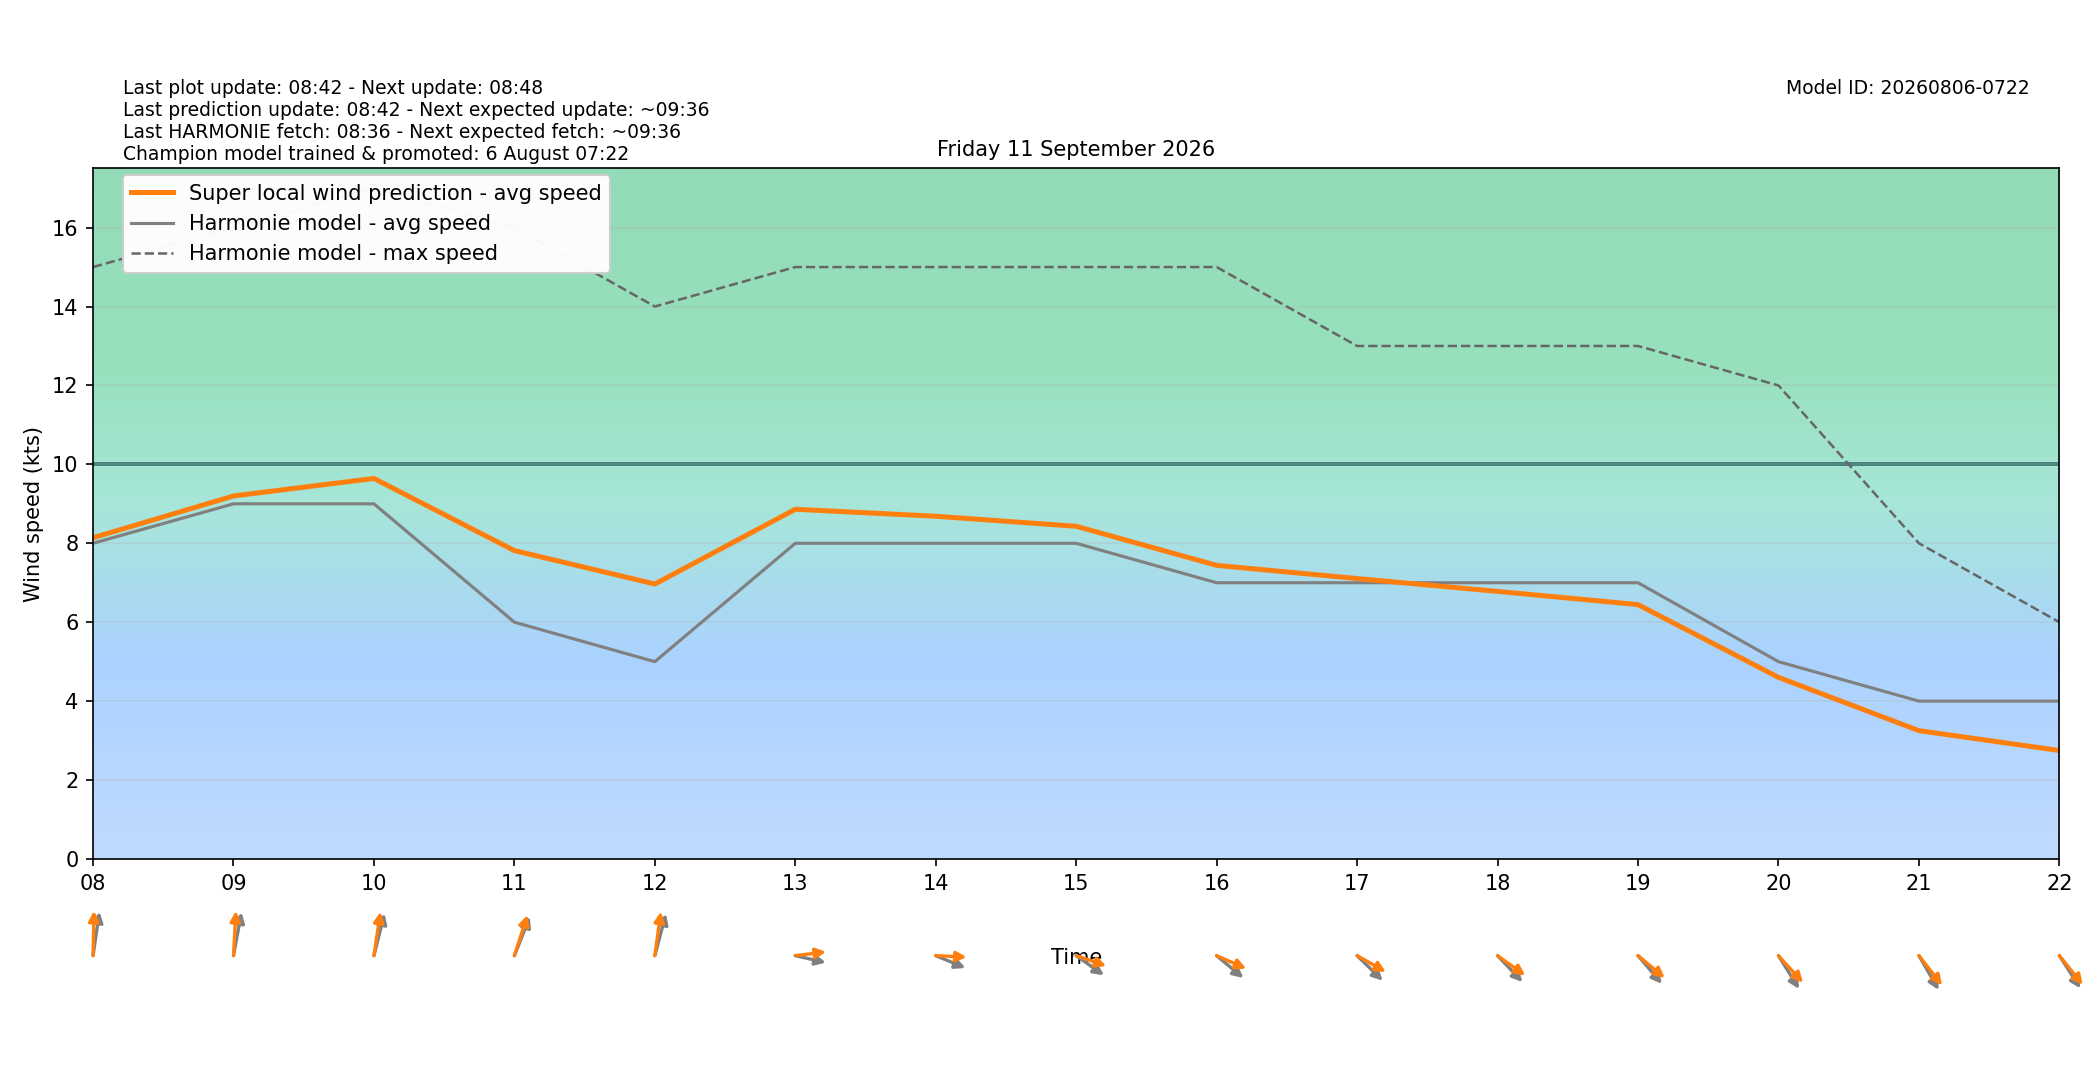

Values plotted in this chart, from the file beside it:
target_time_utc, target_time_local, hour_utc, hour_local, forecast_wind_speed, forecast_wind_min, forecast_wind_max, lstm_pred_wind_speed, delta_speed_lstm_minus_forecast, forecast_wind_dir_deg, lstm_pred_wind_dir_deg, delta_dir_lstm_minus_forecast
2026-09-10T22:00:00Z, 2026-09-11T00:00:00+0200, 22, 00, 5.0, 5.0, 8.0, 3.668, -1.332, 174.0, 169.1, -4.916
2026-09-10T23:00:00Z, 2026-09-11T01:00:00+0200, 23, 01, 5.0, 5.0, 8.0, 3.815, -1.185, 179.0, 174, -5.009
2026-09-11T00:00:00Z, 2026-09-11T02:00:00+0200, 00, 02, 5.0, 5.0, 8.0, 3.936, -1.064, 182.0, 175.5, -6.493
2026-09-11T01:00:00Z, 2026-09-11T03:00:00+0200, 01, 03, 5.0, 5.0, 8.0, 3.882, -1.118, 177.0, 170.5, -6.495
2026-09-11T02:00:00Z, 2026-09-11T04:00:00+0200, 02, 04, 5.0, 5.0, 10.0, 4.514, -0.4855, 189.0, 182.2, -6.774
2026-09-11T03:00:00Z, 2026-09-11T05:00:00+0200, 03, 05, 7.0, 7.0, 11.0, 5.943, -1.057, 187.0, 178.4, -8.581
2026-09-11T04:00:00Z, 2026-09-11T06:00:00+0200, 04, 06, 7.0, 7.0, 12.0, 6.245, -0.7546, 186.0, 179.7, -6.321
2026-09-11T05:00:00Z, 2026-09-11T07:00:00+0200, 05, 07, 8.0, 8.0, 13.0, 7.53, -0.4703, 193.0, 184.7, -8.332
2026-09-11T06:00:00Z, 2026-09-11T08:00:00+0200, 06, 08, 8.0, 8.0, 15.0, 8.14, 0.1401, 192.0, 181.7, -10.34
2026-09-11T07:00:00Z, 2026-09-11T09:00:00+0200, 07, 09, 9.0, 9.0, 16.0, 9.199, 0.1988, 195.0, 184.5, -10.5
2026-09-11T08:00:00Z, 2026-09-11T10:00:00+0200, 08, 10, 9.0, 9.0, 17.0, 9.643, 0.6433, 200.0, 192.2, -7.785
2026-09-11T09:00:00Z, 2026-09-11T11:00:00+0200, 09, 11, 6.0, 6.0, 16.0, 7.814, 1.814, 210.0, 205.2, -4.849
2026-09-11T10:00:00Z, 2026-09-11T12:00:00+0200, 10, 12, 5.0, 5.0, 14.0, 6.968, 1.968, 201.0, 191.2, -9.799
2026-09-11T11:00:00Z, 2026-09-11T13:00:00+0200, 11, 13, 8.0, 8.0, 15.0, 8.862, 0.8619, 279.0, 265.2, -13.83
2026-09-11T12:00:00Z, 2026-09-11T14:00:00+0200, 12, 14, 8.0, 8.0, 15.0, 8.685, 0.6853, 286.0, 271.8, -14.15
2026-09-11T13:00:00Z, 2026-09-11T15:00:00+0200, 13, 15, 8.0, 8.0, 15.0, 8.431, 0.4308, 296.0, 283.3, -12.71
2026-09-11T14:00:00Z, 2026-09-11T16:00:00+0200, 14, 16, 7.0, 7.0, 15.0, 7.44, 0.4402, 300.0, 286.9, -13.12
2026-09-11T15:00:00Z, 2026-09-11T17:00:00+0200, 15, 17, 7.0, 7.0, 13.0, 7.106, 0.1062, 304.0, 291.4, -12.63
2026-09-11T16:00:00Z, 2026-09-11T18:00:00+0200, 16, 18, 7.0, 7.0, 13.0, 6.78, -0.2197, 306.0, 296.3, -9.657
2026-09-11T17:00:00Z, 2026-09-11T19:00:00+0200, 17, 19, 7.0, 7.0, 13.0, 6.446, -0.5543, 309.0, 299.9, -9.061
2026-09-11T18:00:00Z, 2026-09-11T20:00:00+0200, 18, 20, 5.0, 5.0, 12.0, 4.602, -0.3976, 318.0, 307.2, -10.75
2026-09-11T19:00:00Z, 2026-09-11T21:00:00+0200, 19, 21, 4.0, 4.0, 8.0, 3.252, -0.7484, 320.0, 311.4, -8.563
2026-09-11T20:00:00Z, 2026-09-11T22:00:00+0200, 20, 22, 4.0, 4.0, 6.0, 2.748, -1.252, 317.0, 310.6, -6.389
2026-09-11T21:00:00Z, 2026-09-11T23:00:00+0200, 21, 23, 4.0, 4.0, 6.0, 2.534, -1.466, 343.0, 335.5, -7.481
